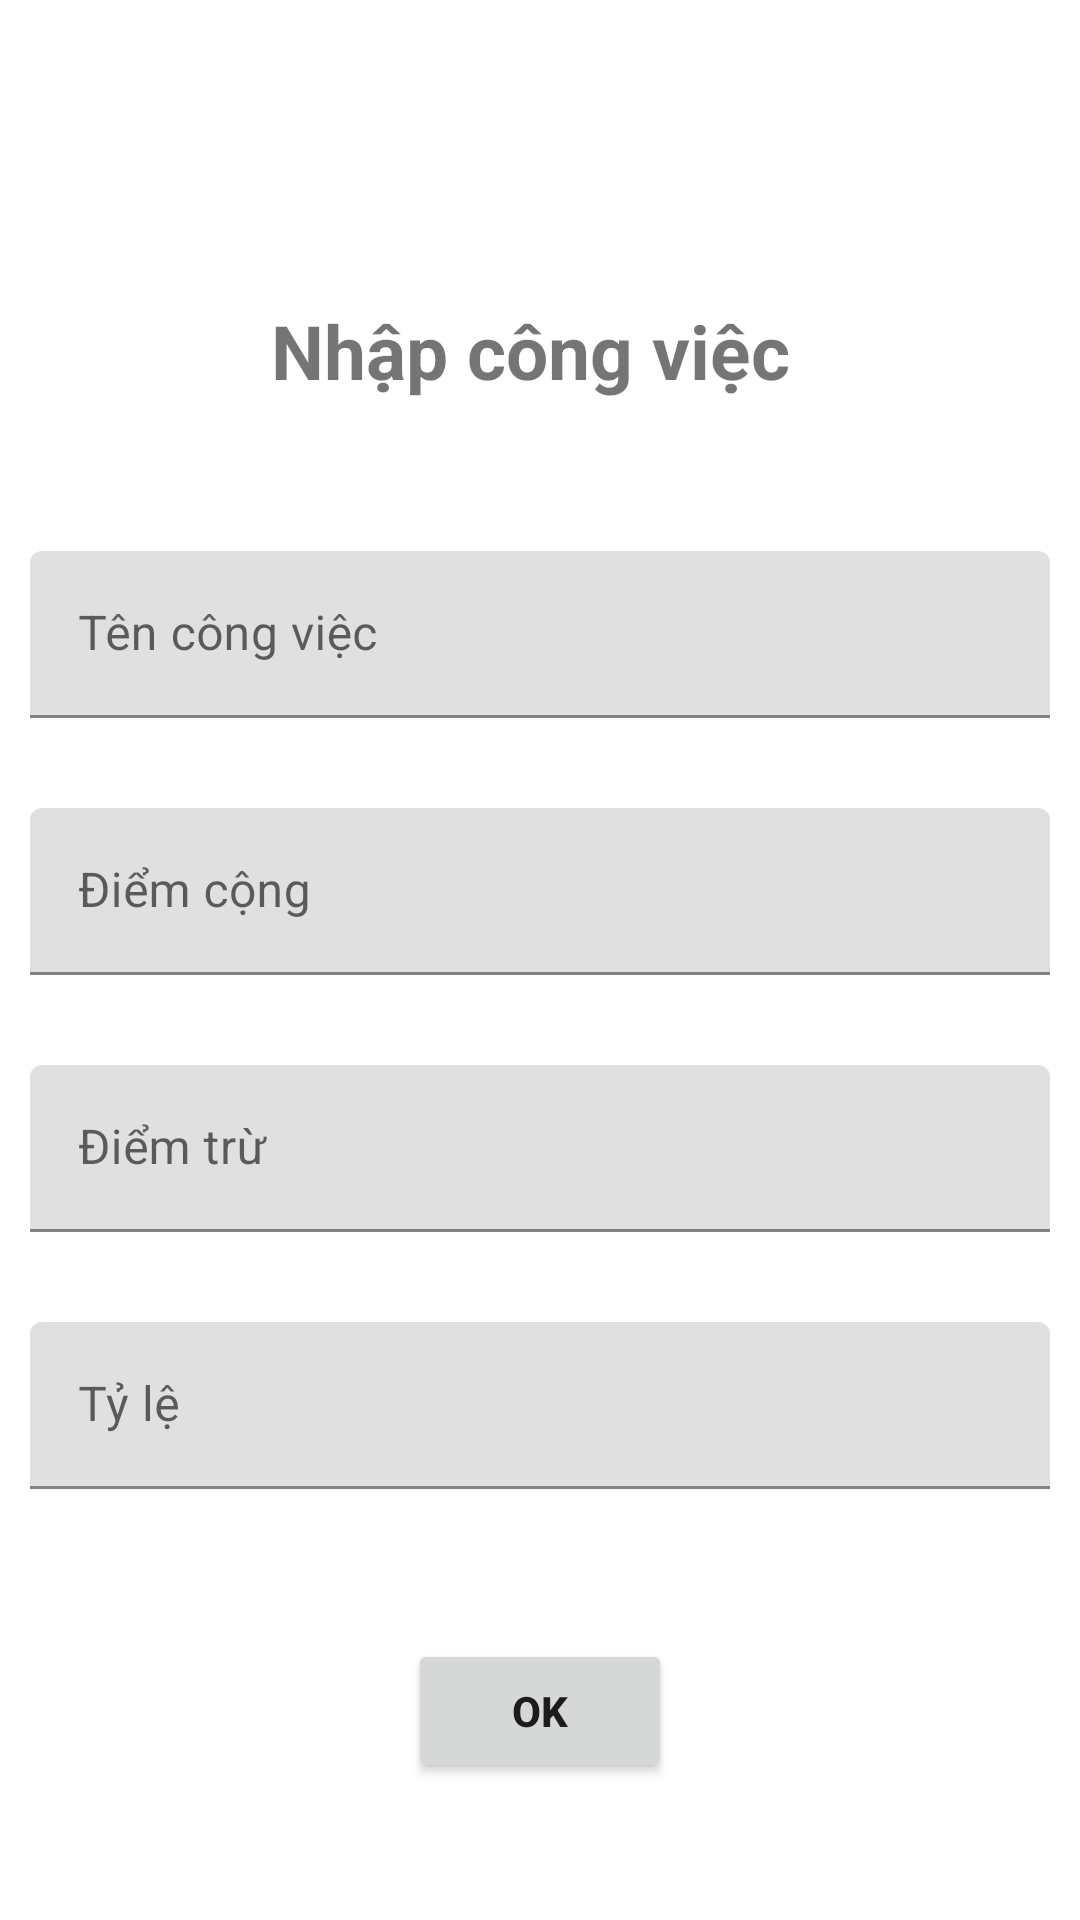

This screen was rendered from an Android layout file. Write that file and the resources it references.
<!-- AndroidManifest.xml: application theme Theme.MyLoves -->
<!-- res/layout/activity_admin.xml -->
<androidx.constraintlayout.widget.ConstraintLayout xmlns:android="http://schemas.android.com/apk/res/android"
    xmlns:app="http://schemas.android.com/apk/res-auto"
    xmlns:tools="http://schemas.android.com/tools"
    android:layout_width="match_parent"
    android:layout_height="match_parent"
    tools:context=".Admin">

    <TextView
        android:id="@+id/txtNhapCongViec"
        android:textStyle="bold"
        android:textSize="25sp"
        android:layout_width="wrap_content"
        android:layout_height="wrap_content"
        app:layout_constraintTop_toTopOf="parent"
        android:layout_marginTop="100dp"
        app:layout_constraintEnd_toEndOf="parent"
        app:layout_constraintStart_toStartOf="parent"
        android:text="Nhập công việc " />

    <com.google.android.material.textfield.TextInputLayout
        android:id="@+id/txtInputCongViec"
        android:layout_width="match_parent"
        android:layout_height="wrap_content"
        android:layout_marginLeft="10dp"
        android:layout_marginRight="10dp"
        app:layout_constraintTop_toBottomOf="@id/txtNhapCongViec"
        android:layout_marginTop="50dp">

        <com.google.android.material.textfield.TextInputEditText
            android:id="@+id/edtCongViec"
            android:layout_width="match_parent"
            android:layout_height="wrap_content"
            android:hint="Tên công việc"/>

    </com.google.android.material.textfield.TextInputLayout>


    <com.google.android.material.textfield.TextInputLayout
        android:id="@+id/txtInputAdd"
        android:layout_width="match_parent"
        android:layout_height="wrap_content"
        android:layout_marginLeft="10dp"
        android:layout_marginRight="10dp"
        app:layout_constraintTop_toBottomOf="@id/txtInputCongViec"
        android:layout_marginTop="30dp">

        <com.google.android.material.textfield.TextInputEditText
            android:id="@+id/edtAdd"
            android:layout_width="match_parent"
            android:layout_height="wrap_content"
            android:hint="Điểm cộng"/>

    </com.google.android.material.textfield.TextInputLayout>

    <com.google.android.material.textfield.TextInputLayout
        android:id="@+id/txtInputMinus"
        android:layout_width="match_parent"
        android:layout_height="wrap_content"
        android:layout_marginLeft="10dp"
        android:layout_marginRight="10dp"
        app:layout_constraintTop_toBottomOf="@id/txtInputAdd"
        android:layout_marginTop="30dp">

        <com.google.android.material.textfield.TextInputEditText
            android:id="@+id/edtMinus"
            android:layout_width="match_parent"
            android:layout_height="wrap_content"
            android:hint="Điểm trừ"/>

    </com.google.android.material.textfield.TextInputLayout>

    <com.google.android.material.textfield.TextInputLayout
        android:id="@+id/txtInputRate"
        android:layout_width="match_parent"
        android:layout_height="wrap_content"
        android:layout_marginLeft="10dp"
        android:layout_marginRight="10dp"
        app:layout_constraintTop_toBottomOf="@id/txtInputMinus"
        android:layout_marginTop="30dp">

        <com.google.android.material.textfield.TextInputEditText
            android:id="@+id/edtRate"
            android:layout_width="match_parent"
            android:layout_height="wrap_content"
            android:inputType="textPassword"
            android:hint="Tỷ lệ "/>

    </com.google.android.material.textfield.TextInputLayout>
    <Button
        android:id="@+id/btnCongViec"
        android:textStyle="bold"
        android:layout_width="wrap_content"
        android:layout_height="wrap_content"
        android:text="OK"
        app:layout_constraintTop_toBottomOf="@id/txtInputRate"
        android:layout_marginTop="50dp"
        app:layout_constraintEnd_toEndOf="parent"
        app:layout_constraintStart_toStartOf="parent"
        />

</androidx.constraintlayout.widget.ConstraintLayout>
<!-- resources referenced by this layout -->
<resources>
  <style name="Theme.MyLoves" parent="Theme.MaterialComponents.DayNight.DarkActionBar">
          
          <item name="colorPrimary">@color/purple_500</item>
          <item name="colorPrimaryVariant">@color/purple_700</item>
          <item name="colorOnPrimary">@color/white</item>
          
          <item name="colorSecondary">@color/teal_200</item>
          <item name="colorSecondaryVariant">@color/teal_700</item>
          <item name="colorOnSecondary">@color/black</item>
          
          <item name="android:statusBarColor" tools:targetApi="l">?attr/colorPrimaryVariant</item>
          
      </style>
  <!-- not gathered from this repository: default colours our renderer supplied (Android Studio template values) -->
  <color name="purple_500">#FF6200EE</color>
  <color name="purple_700">#FF3700B3</color>
  <color name="teal_200">#FF03DAC5</color>
  <color name="teal_700">#FF018786</color>
  <color name="black">#FF000000</color>
  <color name="white">#FFFFFFFF</color>
</resources>
